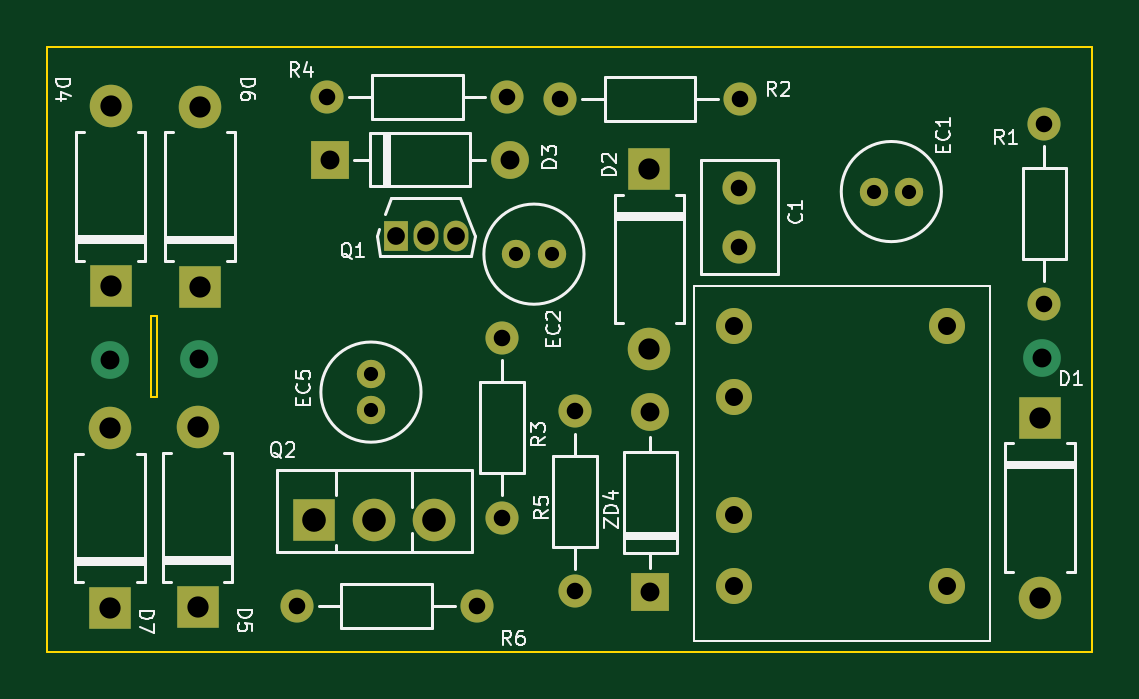
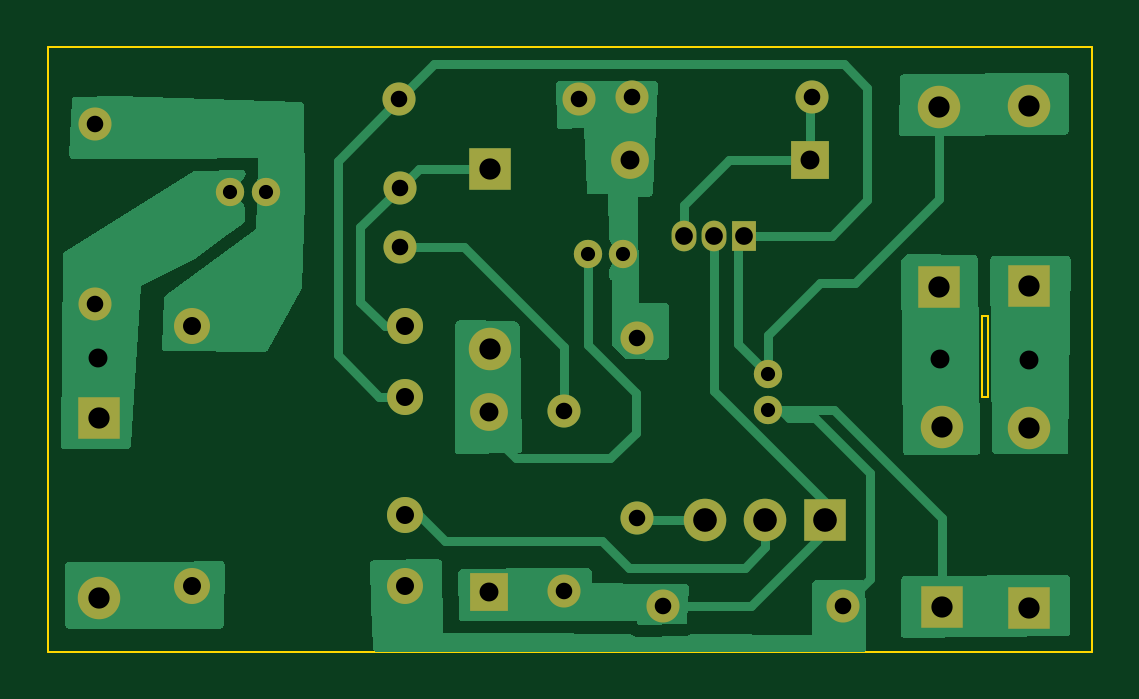
Circuit board: 10 layer files. Board 44.2 x 25.6 mm.
- bottom_copper: reversepcb1-B_Cu.gbr (20817 bytes)
- bottom_mask: reversepcb1-B_Mask.gbr (2662 bytes)
- paste: reversepcb1-B_Paste.gbr (473 bytes)
- bottom_silk: reversepcb1-B_Silkscreen.gbr (474 bytes)
- outline: reversepcb1-Edge_Cuts.gbr (934 bytes)
- top_copper: reversepcb1-F_Cu.gbr (4748 bytes)
- top_mask: reversepcb1-F_Mask.gbr (2662 bytes)
- paste: reversepcb1-F_Paste.gbr (473 bytes)
- top_silk: reversepcb1-F_Silkscreen.gbr (33469 bytes)
- drill: reversepcb1.drl (1670 bytes)

=== bottom_copper: reversepcb1-B_Cu.gbr (20817 bytes, source omitted) ===
=== bottom_mask: reversepcb1-B_Mask.gbr ===
%TF.GenerationSoftware,KiCad,Pcbnew,(7.0.0)*%
%TF.CreationDate,2023-11-14T21:29:09+01:00*%
%TF.ProjectId,reversepcb1,72657665-7273-4657-9063-62312e6b6963,rev?*%
%TF.SameCoordinates,Original*%
%TF.FileFunction,Soldermask,Bot*%
%TF.FilePolarity,Negative*%
%FSLAX46Y46*%
G04 Gerber Fmt 4.6, Leading zero omitted, Abs format (unit mm)*
G04 Created by KiCad (PCBNEW (7.0.0)) date 2023-11-14 21:29:09*
%MOMM*%
%LPD*%
G01*
G04 APERTURE LIST*
%ADD10R,1.800000X1.800000*%
%ADD11O,1.800000X1.800000*%
%ADD12C,1.200000*%
%ADD13C,1.400000*%
%ADD14O,1.400000X1.400000*%
%ADD15R,1.600000X1.600000*%
%ADD16O,1.600000X1.600000*%
%ADD17R,1.050000X1.300000*%
%ADD18O,1.050000X1.300000*%
%ADD19C,1.524000*%
G04 APERTURE END LIST*
D10*
%TO.C,D1*%
X167619999Y-113919999D03*
D11*
X167619999Y-121539999D03*
%TD*%
D12*
%TO.C,EC2*%
X146950000Y-107000000D03*
X145450000Y-107000000D03*
%TD*%
D13*
%TO.C,R3*%
X144850000Y-118150000D03*
D14*
X144849999Y-110529999D03*
%TD*%
D15*
%TO.C,D3*%
X137549999Y-102999999D03*
D16*
X145169999Y-102999999D03*
%TD*%
D13*
%TO.C,R4*%
X137450000Y-100350000D03*
D14*
X145069999Y-100349999D03*
%TD*%
D13*
%TO.C,R1*%
X167810000Y-109090000D03*
D14*
X167809999Y-101469999D03*
%TD*%
D10*
%TO.C,D1*%
X128279999Y-108359999D03*
D11*
X128279999Y-100739999D03*
%TD*%
D12*
%TO.C,EC1*%
X162080000Y-104350000D03*
X160580000Y-104350000D03*
%TD*%
D10*
%TO.C,Q2*%
X136899999Y-118244999D03*
D11*
X139439999Y-118244999D03*
X141979999Y-118244999D03*
%TD*%
D17*
%TO.C,Q1*%
X140339999Y-106229999D03*
D18*
X141609999Y-106229999D03*
X142879999Y-106229999D03*
%TD*%
D10*
%TO.C,D2*%
X128249999Y-121969999D03*
D11*
X128249999Y-114349999D03*
%TD*%
D12*
%TO.C,EC5*%
X139300000Y-113590000D03*
X139300000Y-112090000D03*
%TD*%
D13*
%TO.C,R5*%
X147940000Y-121280000D03*
D14*
X147939999Y-113659999D03*
%TD*%
D10*
%TO.C,D4*%
X131959999Y-121949999D03*
D11*
X131959999Y-114329999D03*
%TD*%
D10*
%TO.C,D2*%
X151089999Y-103399999D03*
D11*
X151089999Y-111019999D03*
%TD*%
D15*
%TO.C,ZD4*%
X151129999Y-121319999D03*
D16*
X151129999Y-113699999D03*
%TD*%
D10*
%TO.C,D3*%
X132069999Y-108369999D03*
D11*
X132069999Y-100749999D03*
%TD*%
D13*
%TO.C,R2*%
X147300000Y-100430000D03*
D14*
X154919999Y-100429999D03*
%TD*%
D13*
%TO.C,R6*%
X136160000Y-121900000D03*
D14*
X143779999Y-121899999D03*
%TD*%
D13*
%TO.C,C1*%
X154900000Y-106680000D03*
X154900000Y-104180000D03*
%TD*%
D19*
%TO.C,T1*%
X163690000Y-121060000D03*
X163690000Y-110060000D03*
X154690000Y-121060000D03*
X154690000Y-118060000D03*
X154690000Y-113060000D03*
X154690000Y-110060000D03*
%TD*%
M02*

=== paste: reversepcb1-B_Paste.gbr ===
%TF.GenerationSoftware,KiCad,Pcbnew,(7.0.0)*%
%TF.CreationDate,2023-11-14T21:29:08+01:00*%
%TF.ProjectId,reversepcb1,72657665-7273-4657-9063-62312e6b6963,rev?*%
%TF.SameCoordinates,Original*%
%TF.FileFunction,Paste,Bot*%
%TF.FilePolarity,Positive*%
%FSLAX46Y46*%
G04 Gerber Fmt 4.6, Leading zero omitted, Abs format (unit mm)*
G04 Created by KiCad (PCBNEW (7.0.0)) date 2023-11-14 21:29:08*
%MOMM*%
%LPD*%
G01*
G04 APERTURE LIST*
G04 APERTURE END LIST*
M02*

=== bottom_silk: reversepcb1-B_Silkscreen.gbr ===
%TF.GenerationSoftware,KiCad,Pcbnew,(7.0.0)*%
%TF.CreationDate,2023-11-14T21:29:08+01:00*%
%TF.ProjectId,reversepcb1,72657665-7273-4657-9063-62312e6b6963,rev?*%
%TF.SameCoordinates,Original*%
%TF.FileFunction,Legend,Bot*%
%TF.FilePolarity,Positive*%
%FSLAX46Y46*%
G04 Gerber Fmt 4.6, Leading zero omitted, Abs format (unit mm)*
G04 Created by KiCad (PCBNEW (7.0.0)) date 2023-11-14 21:29:08*
%MOMM*%
%LPD*%
G01*
G04 APERTURE LIST*
G04 APERTURE END LIST*
M02*

=== outline: reversepcb1-Edge_Cuts.gbr ===
%TF.GenerationSoftware,KiCad,Pcbnew,(7.0.0)*%
%TF.CreationDate,2023-11-14T21:29:09+01:00*%
%TF.ProjectId,reversepcb1,72657665-7273-4657-9063-62312e6b6963,rev?*%
%TF.SameCoordinates,Original*%
%TF.FileFunction,Profile,NP*%
%FSLAX46Y46*%
G04 Gerber Fmt 4.6, Leading zero omitted, Abs format (unit mm)*
G04 Created by KiCad (PCBNEW (7.0.0)) date 2023-11-14 21:29:09*
%MOMM*%
%LPD*%
G01*
G04 APERTURE LIST*
%TA.AperFunction,Profile*%
%ADD10C,0.100000*%
%TD*%
G04 APERTURE END LIST*
D10*
X125590000Y-98250000D02*
X169820000Y-98250000D01*
X169820000Y-98250000D02*
X169820000Y-123840000D01*
X169820000Y-123840000D02*
X125590000Y-123840000D01*
X125590000Y-123840000D02*
X125590000Y-98250000D01*
X129990000Y-109600000D02*
X130250000Y-109600000D01*
X130250000Y-109600000D02*
X130250000Y-113040000D01*
X130250000Y-113040000D02*
X129990000Y-113040000D01*
X129990000Y-113040000D02*
X129990000Y-109600000D01*
M02*

=== top_copper: reversepcb1-F_Cu.gbr ===
%TF.GenerationSoftware,KiCad,Pcbnew,(7.0.0)*%
%TF.CreationDate,2023-11-14T21:29:08+01:00*%
%TF.ProjectId,reversepcb1,72657665-7273-4657-9063-62312e6b6963,rev?*%
%TF.SameCoordinates,Original*%
%TF.FileFunction,Copper,L1,Top*%
%TF.FilePolarity,Positive*%
%FSLAX46Y46*%
G04 Gerber Fmt 4.6, Leading zero omitted, Abs format (unit mm)*
G04 Created by KiCad (PCBNEW (7.0.0)) date 2023-11-14 21:29:08*
%MOMM*%
%LPD*%
G01*
G04 APERTURE LIST*
%TA.AperFunction,ComponentPad*%
%ADD10R,1.800000X1.800000*%
%TD*%
%TA.AperFunction,ComponentPad*%
%ADD11O,1.800000X1.800000*%
%TD*%
%TA.AperFunction,ComponentPad*%
%ADD12C,1.200000*%
%TD*%
%TA.AperFunction,ComponentPad*%
%ADD13C,1.400000*%
%TD*%
%TA.AperFunction,ComponentPad*%
%ADD14O,1.400000X1.400000*%
%TD*%
%TA.AperFunction,ComponentPad*%
%ADD15R,1.600000X1.600000*%
%TD*%
%TA.AperFunction,ComponentPad*%
%ADD16O,1.600000X1.600000*%
%TD*%
%TA.AperFunction,ComponentPad*%
%ADD17R,1.050000X1.300000*%
%TD*%
%TA.AperFunction,ComponentPad*%
%ADD18O,1.050000X1.300000*%
%TD*%
%TA.AperFunction,ComponentPad*%
%ADD19C,1.524000*%
%TD*%
%TA.AperFunction,ViaPad*%
%ADD20C,1.600000*%
%TD*%
G04 APERTURE END LIST*
D10*
%TO.P,D1,1,K*%
%TO.N,Net-(D7-K)*%
X167619999Y-113919999D03*
D11*
%TO.P,D1,2,A*%
%TO.N,Net-(D7-A)*%
X167619999Y-121539999D03*
%TD*%
D12*
%TO.P,EC2,1*%
%TO.N,Net-(D5-A)*%
X146950000Y-107000000D03*
%TO.P,EC2,2*%
%TO.N,Net-(Dzd1-A)*%
X145450000Y-107000000D03*
%TD*%
D13*
%TO.P,R3,1*%
%TO.N,Net-(Q1-Pad3)*%
X144850000Y-118150000D03*
D14*
%TO.P,R3,2*%
%TO.N,Net-(Dzd1-A)*%
X144849999Y-110529999D03*
%TD*%
D15*
%TO.P,D3,1,K*%
%TO.N,Net-(Dzd1-K)*%
X137549999Y-102999999D03*
D16*
%TO.P,D3,2,A*%
%TO.N,Net-(Dzd1-A)*%
X145169999Y-102999999D03*
%TD*%
D13*
%TO.P,R4,1*%
%TO.N,Net-(Dzd1-K)*%
X137450000Y-100350000D03*
D14*
%TO.P,R4,2*%
%TO.N,Net-(Dzd1-A)*%
X145069999Y-100349999D03*
%TD*%
D13*
%TO.P,R1,1*%
%TO.N,Net-(D7-K)*%
X167810000Y-109090000D03*
D14*
%TO.P,R1,2*%
%TO.N,Net-(T1-AB)*%
X167809999Y-101469999D03*
%TD*%
D10*
%TO.P,D1,1,K*%
%TO.N,Net-(D1-K)*%
X128279999Y-108359999D03*
D11*
%TO.P,D1,2,A*%
%TO.N,Net-(D1-A)*%
X128279999Y-100739999D03*
%TD*%
D12*
%TO.P,EC1,1*%
%TO.N,Net-(D7-K)*%
X162080000Y-104350000D03*
%TO.P,EC1,2*%
%TO.N,Net-(T1-AB)*%
X160580000Y-104350000D03*
%TD*%
D10*
%TO.P,Q2,1,1*%
%TO.N,Net-(D6-K)*%
X136899999Y-118244999D03*
D11*
%TO.P,Q2,2,2*%
%TO.N,Net-(T1-SB)*%
X139439999Y-118244999D03*
%TO.P,Q2,3,3*%
%TO.N,Net-(Q1-Pad3)*%
X141979999Y-118244999D03*
%TD*%
D17*
%TO.P,Q1,1,E*%
%TO.N,Net-(D1-A)*%
X140339999Y-106229999D03*
D18*
%TO.P,Q1,2,C*%
%TO.N,Net-(D6-K)*%
X141609999Y-106229999D03*
%TO.P,Q1,3,B*%
%TO.N,Net-(Dzd1-K)*%
X142879999Y-106229999D03*
%TD*%
D10*
%TO.P,D2,1,K*%
%TO.N,Net-(D2-K)*%
X128249999Y-121969999D03*
D11*
%TO.P,D2,2,A*%
%TO.N,Net-(D1-K)*%
X128249999Y-114349999D03*
%TD*%
D12*
%TO.P,EC5,1*%
%TO.N,Net-(D2-K)*%
X139300000Y-113590000D03*
%TO.P,EC5,2*%
%TO.N,Net-(D1-A)*%
X139300000Y-112090000D03*
%TD*%
D13*
%TO.P,R5,1*%
%TO.N,Net-(D6-K)*%
X147940000Y-121280000D03*
D14*
%TO.P,R5,2*%
%TO.N,Net-(C2-Pad1)*%
X147939999Y-113659999D03*
%TD*%
D10*
%TO.P,D4,1,K*%
%TO.N,Net-(D2-K)*%
X131959999Y-121949999D03*
D11*
%TO.P,D4,2,A*%
%TO.N,Net-(D3-K)*%
X131959999Y-114329999D03*
%TD*%
D10*
%TO.P,D2,1,K*%
%TO.N,Net-(D5-K)*%
X151089999Y-103399999D03*
D11*
%TO.P,D2,2,A*%
%TO.N,Net-(D5-A)*%
X151089999Y-111019999D03*
%TD*%
D15*
%TO.P,ZD4,1,K*%
%TO.N,Net-(D6-K)*%
X151129999Y-121319999D03*
D16*
%TO.P,ZD4,2,A*%
%TO.N,Net-(D5-A)*%
X151129999Y-113699999D03*
%TD*%
D10*
%TO.P,D3,1,K*%
%TO.N,Net-(D3-K)*%
X132069999Y-108369999D03*
D11*
%TO.P,D3,2,A*%
%TO.N,Net-(D1-A)*%
X132069999Y-100749999D03*
%TD*%
D13*
%TO.P,R2,1*%
%TO.N,Net-(Dzd1-A)*%
X147300000Y-100430000D03*
D14*
%TO.P,R2,2*%
%TO.N,Net-(D1-A)*%
X154919999Y-100429999D03*
%TD*%
D13*
%TO.P,R6,1*%
%TO.N,Net-(D2-K)*%
X136160000Y-121900000D03*
D14*
%TO.P,R6,2*%
%TO.N,Net-(D6-K)*%
X143779999Y-121899999D03*
%TD*%
D13*
%TO.P,C1,1*%
%TO.N,Net-(C2-Pad1)*%
X154900000Y-106680000D03*
%TO.P,C1,2*%
%TO.N,Net-(D5-K)*%
X154900000Y-104180000D03*
%TD*%
D19*
%TO.P,T1,1,AA*%
%TO.N,Net-(D7-A)*%
X163690000Y-121060000D03*
%TO.P,T1,2,AB*%
%TO.N,Net-(T1-AB)*%
X163690000Y-110060000D03*
%TO.P,T1,3,SA*%
%TO.N,Net-(D2-K)*%
X154690000Y-121060000D03*
%TO.P,T1,4,SB*%
%TO.N,Net-(T1-SB)*%
X154690000Y-118060000D03*
%TO.P,T1,5,SC*%
%TO.N,Net-(D1-A)*%
X154690000Y-113060000D03*
%TO.P,T1,6,SD*%
%TO.N,Net-(D5-K)*%
X154690000Y-110060000D03*
%TD*%
D20*
%TO.N,Net-(D7-K)*%
X167690000Y-111410000D03*
%TO.N,Net-(D1-K)*%
X128260000Y-111490000D03*
%TO.N,Net-(D3-K)*%
X132020000Y-111450000D03*
%TD*%
M02*

=== top_mask: reversepcb1-F_Mask.gbr ===
%TF.GenerationSoftware,KiCad,Pcbnew,(7.0.0)*%
%TF.CreationDate,2023-11-14T21:29:09+01:00*%
%TF.ProjectId,reversepcb1,72657665-7273-4657-9063-62312e6b6963,rev?*%
%TF.SameCoordinates,Original*%
%TF.FileFunction,Soldermask,Top*%
%TF.FilePolarity,Negative*%
%FSLAX46Y46*%
G04 Gerber Fmt 4.6, Leading zero omitted, Abs format (unit mm)*
G04 Created by KiCad (PCBNEW (7.0.0)) date 2023-11-14 21:29:09*
%MOMM*%
%LPD*%
G01*
G04 APERTURE LIST*
%ADD10R,1.800000X1.800000*%
%ADD11O,1.800000X1.800000*%
%ADD12C,1.200000*%
%ADD13C,1.400000*%
%ADD14O,1.400000X1.400000*%
%ADD15R,1.600000X1.600000*%
%ADD16O,1.600000X1.600000*%
%ADD17R,1.050000X1.300000*%
%ADD18O,1.050000X1.300000*%
%ADD19C,1.524000*%
G04 APERTURE END LIST*
D10*
%TO.C,D1*%
X167619999Y-113919999D03*
D11*
X167619999Y-121539999D03*
%TD*%
D12*
%TO.C,EC2*%
X146950000Y-107000000D03*
X145450000Y-107000000D03*
%TD*%
D13*
%TO.C,R3*%
X144850000Y-118150000D03*
D14*
X144849999Y-110529999D03*
%TD*%
D15*
%TO.C,D3*%
X137549999Y-102999999D03*
D16*
X145169999Y-102999999D03*
%TD*%
D13*
%TO.C,R4*%
X137450000Y-100350000D03*
D14*
X145069999Y-100349999D03*
%TD*%
D13*
%TO.C,R1*%
X167810000Y-109090000D03*
D14*
X167809999Y-101469999D03*
%TD*%
D10*
%TO.C,D1*%
X128279999Y-108359999D03*
D11*
X128279999Y-100739999D03*
%TD*%
D12*
%TO.C,EC1*%
X162080000Y-104350000D03*
X160580000Y-104350000D03*
%TD*%
D10*
%TO.C,Q2*%
X136899999Y-118244999D03*
D11*
X139439999Y-118244999D03*
X141979999Y-118244999D03*
%TD*%
D17*
%TO.C,Q1*%
X140339999Y-106229999D03*
D18*
X141609999Y-106229999D03*
X142879999Y-106229999D03*
%TD*%
D10*
%TO.C,D2*%
X128249999Y-121969999D03*
D11*
X128249999Y-114349999D03*
%TD*%
D12*
%TO.C,EC5*%
X139300000Y-113590000D03*
X139300000Y-112090000D03*
%TD*%
D13*
%TO.C,R5*%
X147940000Y-121280000D03*
D14*
X147939999Y-113659999D03*
%TD*%
D10*
%TO.C,D4*%
X131959999Y-121949999D03*
D11*
X131959999Y-114329999D03*
%TD*%
D10*
%TO.C,D2*%
X151089999Y-103399999D03*
D11*
X151089999Y-111019999D03*
%TD*%
D15*
%TO.C,ZD4*%
X151129999Y-121319999D03*
D16*
X151129999Y-113699999D03*
%TD*%
D10*
%TO.C,D3*%
X132069999Y-108369999D03*
D11*
X132069999Y-100749999D03*
%TD*%
D13*
%TO.C,R2*%
X147300000Y-100430000D03*
D14*
X154919999Y-100429999D03*
%TD*%
D13*
%TO.C,R6*%
X136160000Y-121900000D03*
D14*
X143779999Y-121899999D03*
%TD*%
D13*
%TO.C,C1*%
X154900000Y-106680000D03*
X154900000Y-104180000D03*
%TD*%
D19*
%TO.C,T1*%
X163690000Y-121060000D03*
X163690000Y-110060000D03*
X154690000Y-121060000D03*
X154690000Y-118060000D03*
X154690000Y-113060000D03*
X154690000Y-110060000D03*
%TD*%
M02*

=== paste: reversepcb1-F_Paste.gbr ===
%TF.GenerationSoftware,KiCad,Pcbnew,(7.0.0)*%
%TF.CreationDate,2023-11-14T21:29:08+01:00*%
%TF.ProjectId,reversepcb1,72657665-7273-4657-9063-62312e6b6963,rev?*%
%TF.SameCoordinates,Original*%
%TF.FileFunction,Paste,Top*%
%TF.FilePolarity,Positive*%
%FSLAX46Y46*%
G04 Gerber Fmt 4.6, Leading zero omitted, Abs format (unit mm)*
G04 Created by KiCad (PCBNEW (7.0.0)) date 2023-11-14 21:29:08*
%MOMM*%
%LPD*%
G01*
G04 APERTURE LIST*
G04 APERTURE END LIST*
M02*

=== top_silk: reversepcb1-F_Silkscreen.gbr (33469 bytes, source omitted) ===
=== drill: reversepcb1.drl ===
M48
; DRILL file {KiCad (7.0.0)} date Tue Nov 14 21:28:45 2023
; FORMAT={3:3/ absolute / metric / suppress leading zeros}
; #@! TF.CreationDate,2023-11-14T21:28:45+01:00
; #@! TF.GenerationSoftware,Kicad,Pcbnew,(7.0.0)
; #@! TF.FileFunction,MixedPlating,1,2
FMAT,2
METRIC,TZ
; #@! TA.AperFunction,Plated,PTH,ComponentDrill
T1C0.600
; #@! TA.AperFunction,Plated,PTH,ComponentDrill
T2C0.700
; #@! TA.AperFunction,Plated,PTH,ComponentDrill
T3C0.750
; #@! TA.AperFunction,Plated,PTH,ComponentDrill
T4C0.762
; #@! TA.AperFunction,Plated,PTH,ViaDrill
T5C0.800
; #@! TA.AperFunction,Plated,PTH,ComponentDrill
T6C0.800
; #@! TA.AperFunction,Plated,PTH,ComponentDrill
T7C0.900
; #@! TA.AperFunction,Plated,PTH,ComponentDrill
T8C1.000
%
G90
G05
T1
X139300Y-112090
X139300Y-113590
X145450Y-107000
X146950Y-107000
X160580Y-104350
X162080Y-104350
T2
X136160Y-121900
X137450Y-100350
X143780Y-121900
X144850Y-110530
X144850Y-118150
X145070Y-100350
X147300Y-100430
X147940Y-113660
X147940Y-121280
X154900Y-104180
X154900Y-106680
X154920Y-100430
X167810Y-101470
X167810Y-109090
T3
X140340Y-106230
X141610Y-106230
X142880Y-106230
T4
X154690Y-110060
X154690Y-113060
X154690Y-118060
X154690Y-121060
X163690Y-110060
X163690Y-121060
T5
X128260Y-111490
X132020Y-111450
X167690Y-111410
T6
X137550Y-103000
X145170Y-103000
X151130Y-113700
X151130Y-121320
T7
X128250Y-114350
X128250Y-121970
X128280Y-100740
X128280Y-108360
X131960Y-114330
X131960Y-121950
X132070Y-100750
X132070Y-108370
X151090Y-103400
X151090Y-111020
X167620Y-113920
X167620Y-121540
T8
X136900Y-118245
X139440Y-118245
X141980Y-118245
T0
M30

